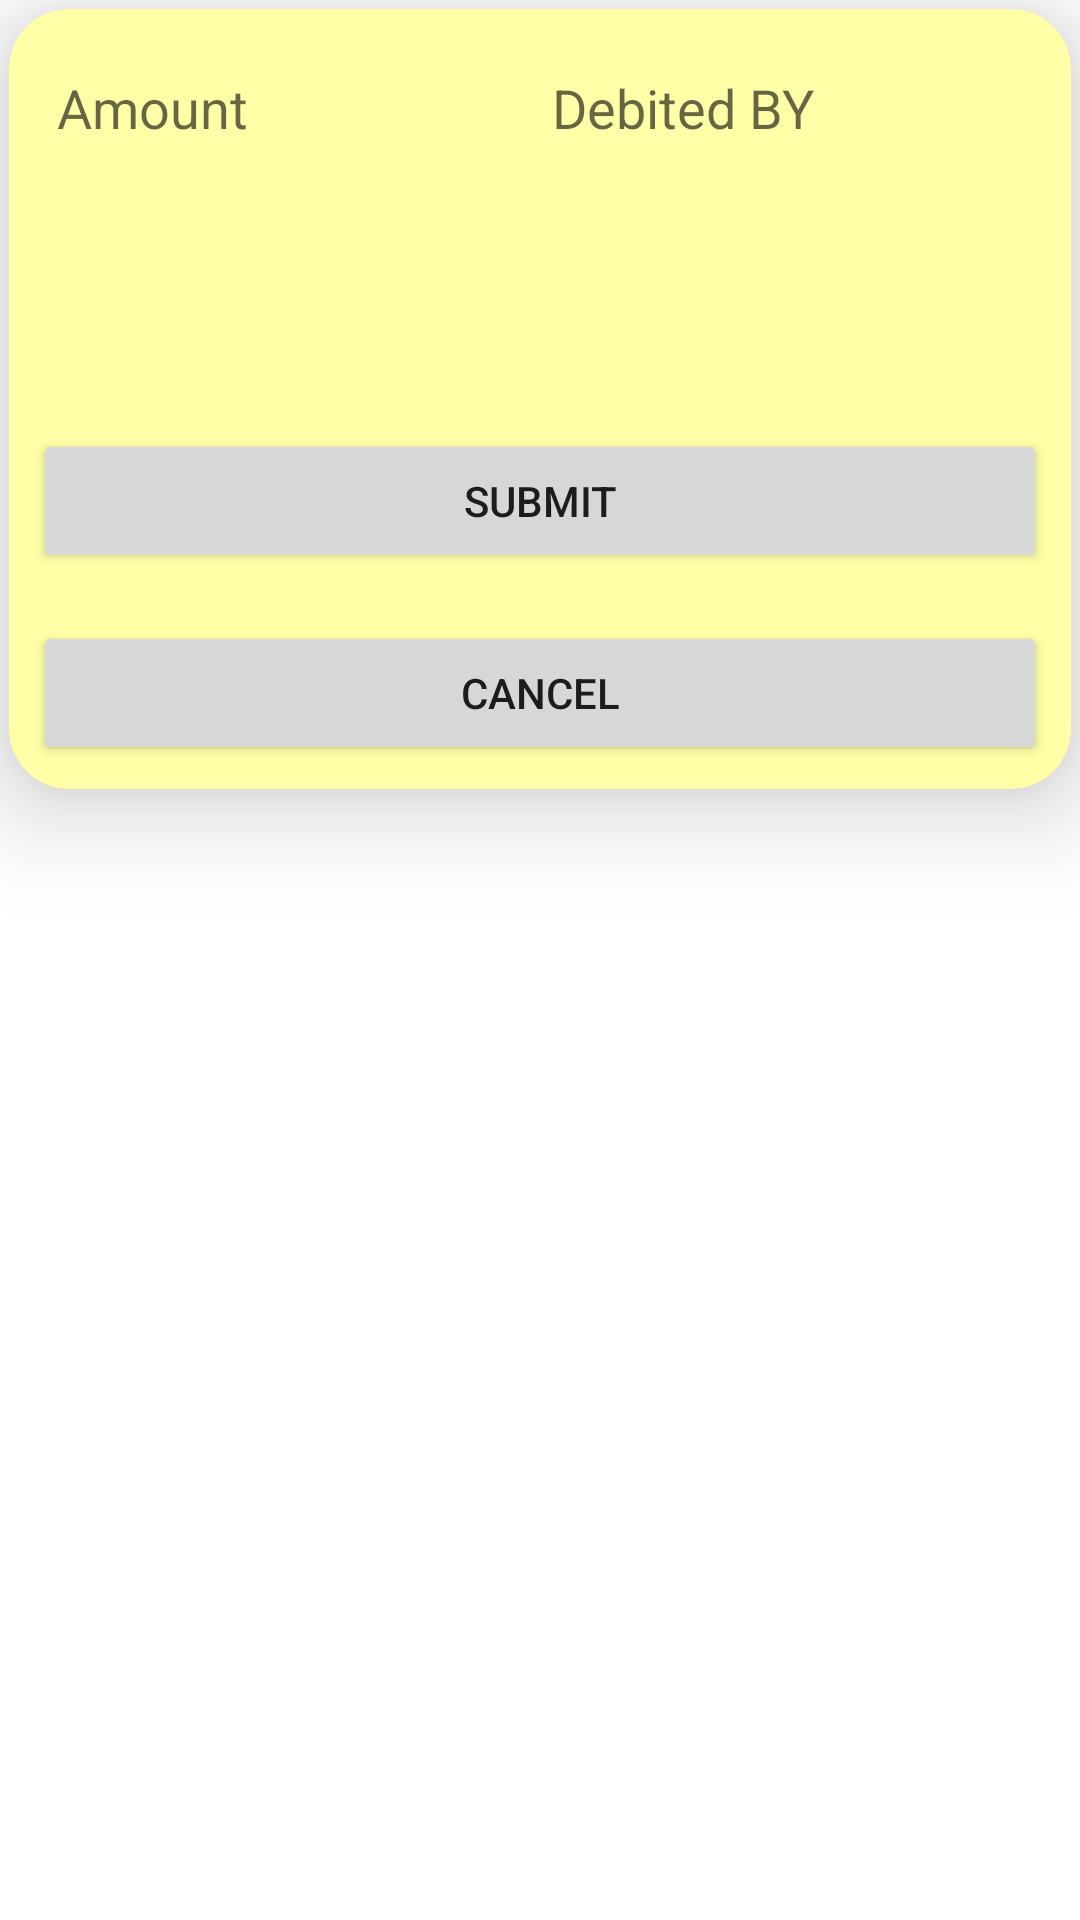

Reconstruct the res/layout file that produces this screen, plus the resources it refers to.
<!-- AndroidManifest.xml: application theme Theme.DMS -->
<!-- res/layout/add_debit_dialog.xml -->
<?xml version="1.0" encoding="utf-8"?>
<LinearLayout xmlns:android="http://schemas.android.com/apk/res/android"
    android:layout_width="match_parent"
    android:layout_height="wrap_content"
    xmlns:app="http://schemas.android.com/apk/res-auto">

    <androidx.cardview.widget.CardView
        android:layout_width="match_parent"
        android:layout_height="wrap_content"
        android:elevation="20dp"
        app:cardCornerRadius="20dp"
        android:layout_margin="3dp"
        app:cardElevation="20dp">




    <LinearLayout
        android:layout_width="match_parent"
        android:layout_height="match_parent"
        android:background="#57FFFF00"
        android:orientation="vertical">


        <LinearLayout
            android:layout_width="match_parent"
            android:layout_height="wrap_content"
            android:orientation="horizontal"
            android:layout_gravity="center_horizontal"
            android:gravity="center_horizontal">
            <EditText
                android:id="@+id/debit_amount"
                android:layout_width="wrap_content"
                android:layout_height="50dp"
                android:layout_weight="0.5"
                android:padding="8dp"
                android:hint="@string/amount"
                android:background="@drawable/custom_edittext"
                android:layout_margin="8dp"/>
            <EditText
                android:id="@+id/debited_by"
                android:layout_width="wrap_content"
                android:layout_height="50dp"
                android:layout_weight="0.5"
                android:padding="8dp"
                android:hint="@string/debited_by"
                android:background="@drawable/custom_edittext"
                android:layout_margin="8dp"/>
        </LinearLayout>


        <LinearLayout
            android:layout_width="match_parent"
            android:layout_height="wrap_content"
            android:orientation="horizontal"
            android:layout_gravity="center_horizontal"
            android:gravity="center_horizontal">
            <Spinner
                android:id="@+id/debit_for_spinner"
                android:layout_width="wrap_content"
                android:layout_height="50dp"
                android:layout_weight="0.5"
                android:background="@drawable/custom_edittext"
                android:layout_margin="8dp"/>
        </LinearLayout>
        <LinearLayout
            android:id="@+id/debit_error"
            android:layout_width="match_parent"
            android:layout_height="wrap_content"
            android:orientation="horizontal"
            android:visibility="gone"
            android:layout_gravity="center_horizontal"
            android:gravity="center_horizontal">
            <TextView
                android:layout_width="0dp"
                android:layout_height="35dp"
                android:layout_weight="0.5"
                android:padding="8dp"
                android:text="Please Enter Correct Details"
                android:textStyle="bold"
                android:textSize="15sp"
                android:layout_gravity="center"
                android:gravity="center"
                android:textColor="#FF0000"
                android:background="@drawable/custom_edittext"
                android:layout_margin="8dp"/>

        </LinearLayout>


        <FrameLayout
            android:layout_width="match_parent"
            android:layout_height="wrap_content">
            <Button
                android:id="@+id/add_debit"
                android:layout_width="match_parent"
                android:layout_height="wrap_content"
                android:layout_margin="8dp"
                android:text="@string/submit"/>
            <ProgressBar
                android:id="@+id/debit_pbar"
                android:visibility="invisible"
                android:layout_width="match_parent"
                android:layout_height="match_parent"
                android:layout_margin="8dp"/>
        </FrameLayout>

        <Button
            android:id="@+id/cancel_debit"
            android:layout_width="match_parent"
            android:layout_height="wrap_content"
            android:layout_margin="8dp"
            android:text="@string/cancel"/>

        
    </LinearLayout>
    </androidx.cardview.widget.CardView>
</LinearLayout>
<!-- resources referenced by this layout -->
<resources>
  <string name="amount">Amount</string>
  <string name="cancel">Cancel</string>
  <string name="debited_by">Debited BY</string>
  <string name="submit">Submit</string>
  <style name="Theme.DMS" parent="Theme.MaterialComponents.DayNight.DarkActionBar">
          
          <item name="colorPrimary">@color/colorPrimaryDark</item>
          <item name="colorPrimaryVariant">#EDD74A</item>
          <item name="colorOnPrimary">@color/design_default_color_on_primary</item>
          
          <item name="colorSecondary">@color/design_default_color_on_secondary</item>
          <item name="colorSecondaryVariant">#2EE8E7</item>
          <item name="colorOnSecondary">@color/design_default_color_on_secondary</item>
          
          <item name="android:statusBarColor">?attr/colorPrimaryVariant</item>
          
      </style>
  <color name="colorPrimaryDark">#000</color>
</resources>
